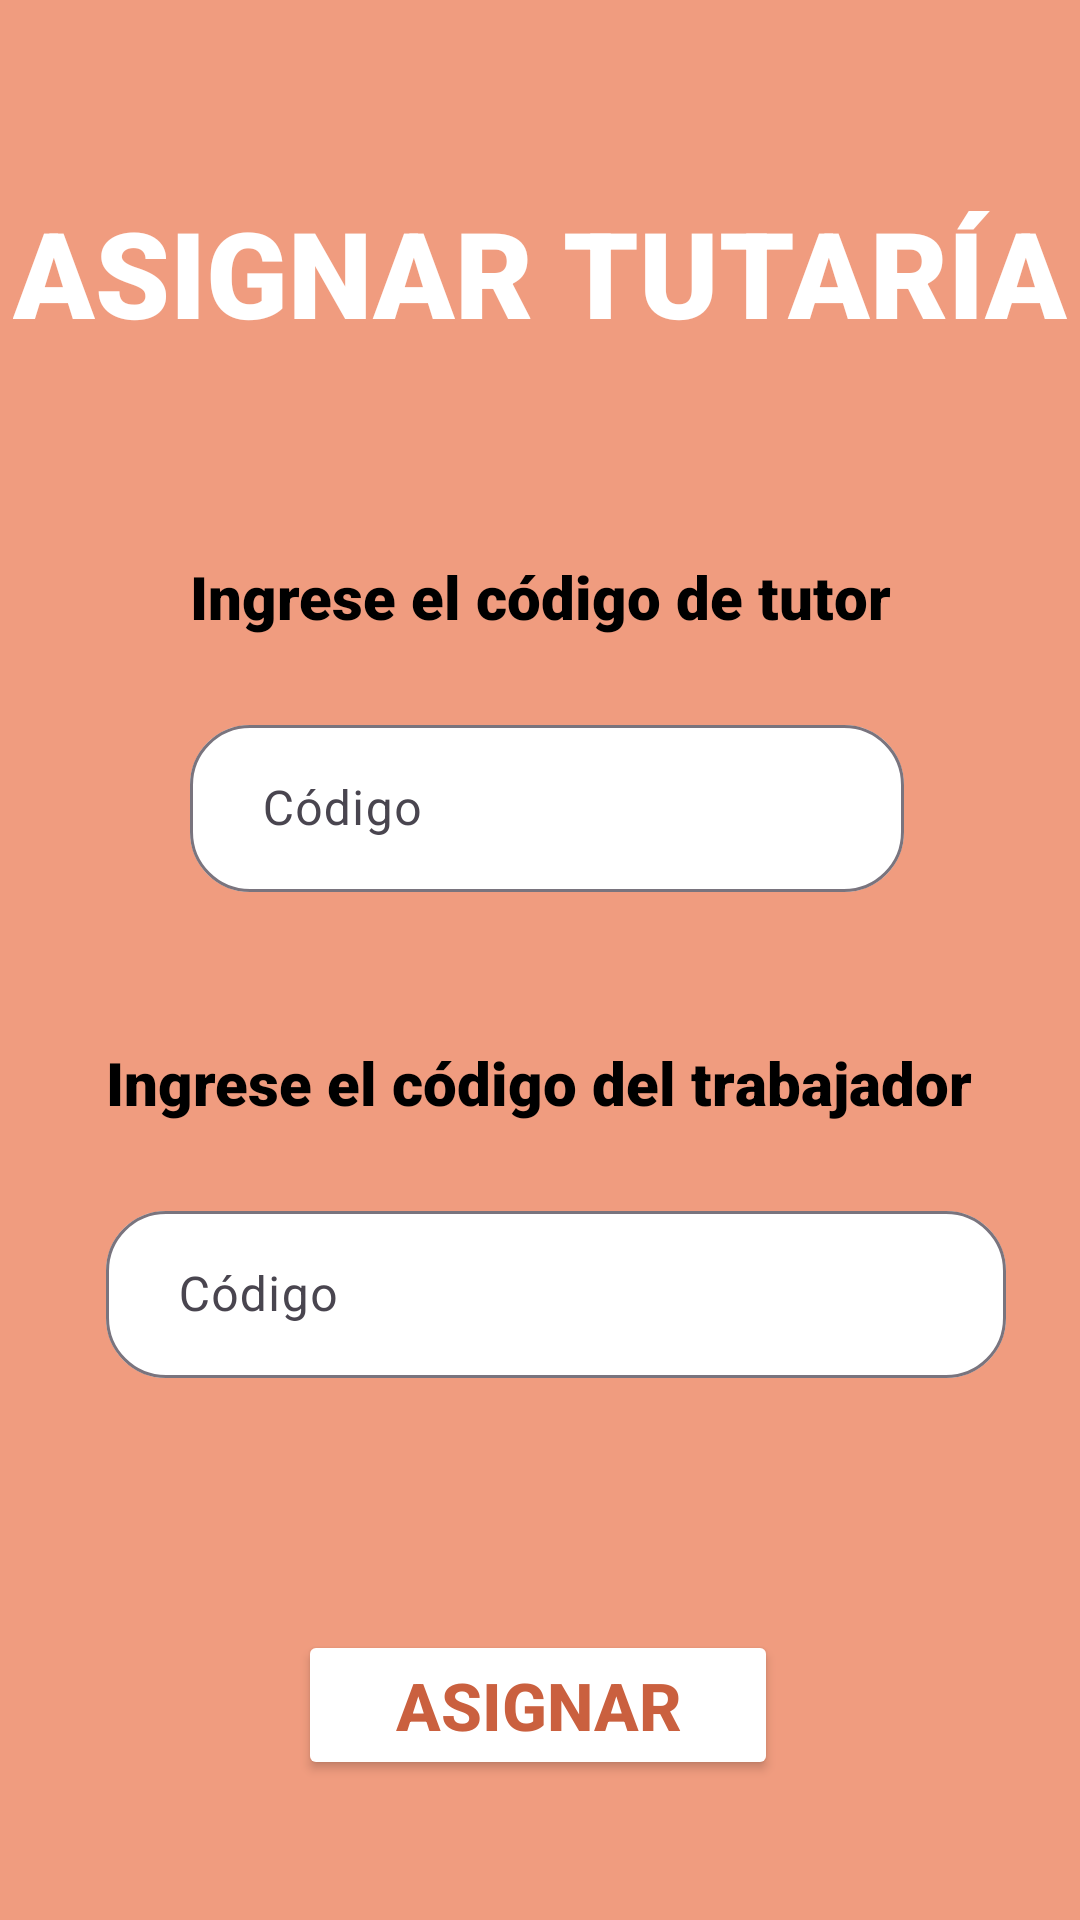

Layout XML and referenced resources for this Android screen:
<!-- AndroidManifest.xml: application theme Theme.LAB5_IOT -->
<!-- res/layout/activity_asignar_tutoria.xml -->
<?xml version="1.0" encoding="utf-8"?>
<androidx.constraintlayout.widget.ConstraintLayout xmlns:android="http://schemas.android.com/apk/res/android"
    xmlns:app="http://schemas.android.com/apk/res-auto"
    xmlns:tools="http://schemas.android.com/tools"
    android:layout_width="match_parent"
    android:layout_height="match_parent"
    android:background="#EBEF9575"
    tools:context=".tutor.AsignarTutoriaActivity">


    <TextView
        android:id="@+id/textView3"
        android:layout_width="wrap_content"
        android:layout_height="wrap_content"
        android:text="ASIGNAR TUTARÍA"
        android:layout_marginTop="64dp"
        android:fontFamily="sans-serif-black"
        android:gravity="center_horizontal"
        android:textColor="#FFFFFF"
        android:textSize="40sp"
        android:textStyle="bold"
        android:typeface="sans"
        app:layout_constraintEnd_toEndOf="parent"
        app:layout_constraintStart_toStartOf="parent"
        app:layout_constraintTop_toTopOf="parent" />

    <TextView
        android:id="@+id/textView4"
        android:layout_width="wrap_content"
        android:layout_height="wrap_content"
        android:layout_marginTop="68dp"
        android:fontFamily="sans-serif-black"
        android:text="Ingrese el código de tutor"
        android:textColor="#000000"
        android:textSize="20sp"
        app:layout_constraintEnd_toEndOf="parent"
        app:layout_constraintStart_toStartOf="parent"
        app:layout_constraintTop_toBottomOf="@+id/textView3" />

    <com.google.android.material.textfield.TextInputLayout
        android:id="@+id/inputCodigoTutor"
        android:layout_width="238dp"
        android:layout_height="79dp"
        android:layout_marginTop="24dp"
        android:hint="Código"
        app:boxBackgroundColor="@color/white"
        app:boxCornerRadiusBottomEnd="20dp"
        app:boxCornerRadiusBottomStart="20dp"
        app:boxCornerRadiusTopEnd="20dp"
        app:boxCornerRadiusTopStart="20dp"
        app:layout_constraintEnd_toEndOf="parent"
        app:layout_constraintHorizontal_bias="0.0"
        app:layout_constraintStart_toStartOf="@+id/textView4"
        app:layout_constraintTop_toBottomOf="@+id/textView4">

        <com.google.android.material.textfield.TextInputEditText
            android:layout_width="match_parent"
            android:layout_height="wrap_content"
            android:inputType="text"
            android:paddingStart="24dp" />
    </com.google.android.material.textfield.TextInputLayout>

    <TextView
        android:id="@+id/textView6"
        android:layout_width="wrap_content"
        android:layout_height="wrap_content"
        android:text="Ingrese el código del trabajador"
        android:layout_marginTop="32dp"
        android:fontFamily="sans-serif-black"
        android:textColor="#000000"
        android:textSize="20sp"
        app:layout_constraintEnd_toEndOf="parent"
        app:layout_constraintHorizontal_bias="0.495"
        app:layout_constraintStart_toStartOf="parent"
        app:layout_constraintTop_toBottomOf="@+id/inputCodigoTutor" />

    <com.google.android.material.textfield.TextInputLayout
        android:id="@+id/inputCodigoEmpleado"
        android:layout_width="300dp"
        android:layout_height="wrap_content"
        android:layout_marginTop="24dp"
        android:hint="Código"
        app:boxBackgroundColor="@color/white"
        app:boxCornerRadiusBottomEnd="20dp"
        app:boxCornerRadiusBottomStart="20dp"
        app:boxCornerRadiusTopEnd="20dp"
        app:boxCornerRadiusTopStart="20dp"
        app:layout_constraintEnd_toEndOf="parent"
        app:layout_constraintHorizontal_bias="0.0"
        app:layout_constraintStart_toStartOf="@+id/textView6"
        app:layout_constraintTop_toBottomOf="@+id/textView6">

        <com.google.android.material.textfield.TextInputEditText
            android:layout_width="match_parent"
            android:layout_height="wrap_content"
            android:inputType="text"
            android:paddingStart="24dp" />
    </com.google.android.material.textfield.TextInputLayout>


    <Button
        android:id="@+id/button"
        android:layout_width="160dp"
        android:layout_height="50dp"
        android:layout_marginTop="84dp"
        android:backgroundTint="#FFFFFF"
        android:text="Asignar"
        android:textColor="#CA603F"
        android:textSize="22sp"
        android:textStyle="bold"
        app:iconTint="#020202"
        app:layout_constraintEnd_toEndOf="parent"
        app:layout_constraintHorizontal_bias="0.497"
        app:layout_constraintStart_toStartOf="parent"
        app:layout_constraintTop_toBottomOf="@+id/inputCodigoEmpleado" />

</androidx.constraintlayout.widget.ConstraintLayout>
<!-- resources referenced by this layout -->
<resources>
  <style name="Theme.LAB5_IOT" parent="Base.Theme.LAB5_IOT" />
  <style name="Base.Theme.LAB5_IOT" parent="Theme.Material3.DayNight.NoActionBar">
          
          
      </style>
  <!-- not gathered from this repository: default colours our renderer supplied (Android Studio template values) -->
  <color name="white">#FFFFFFFF</color>
</resources>
